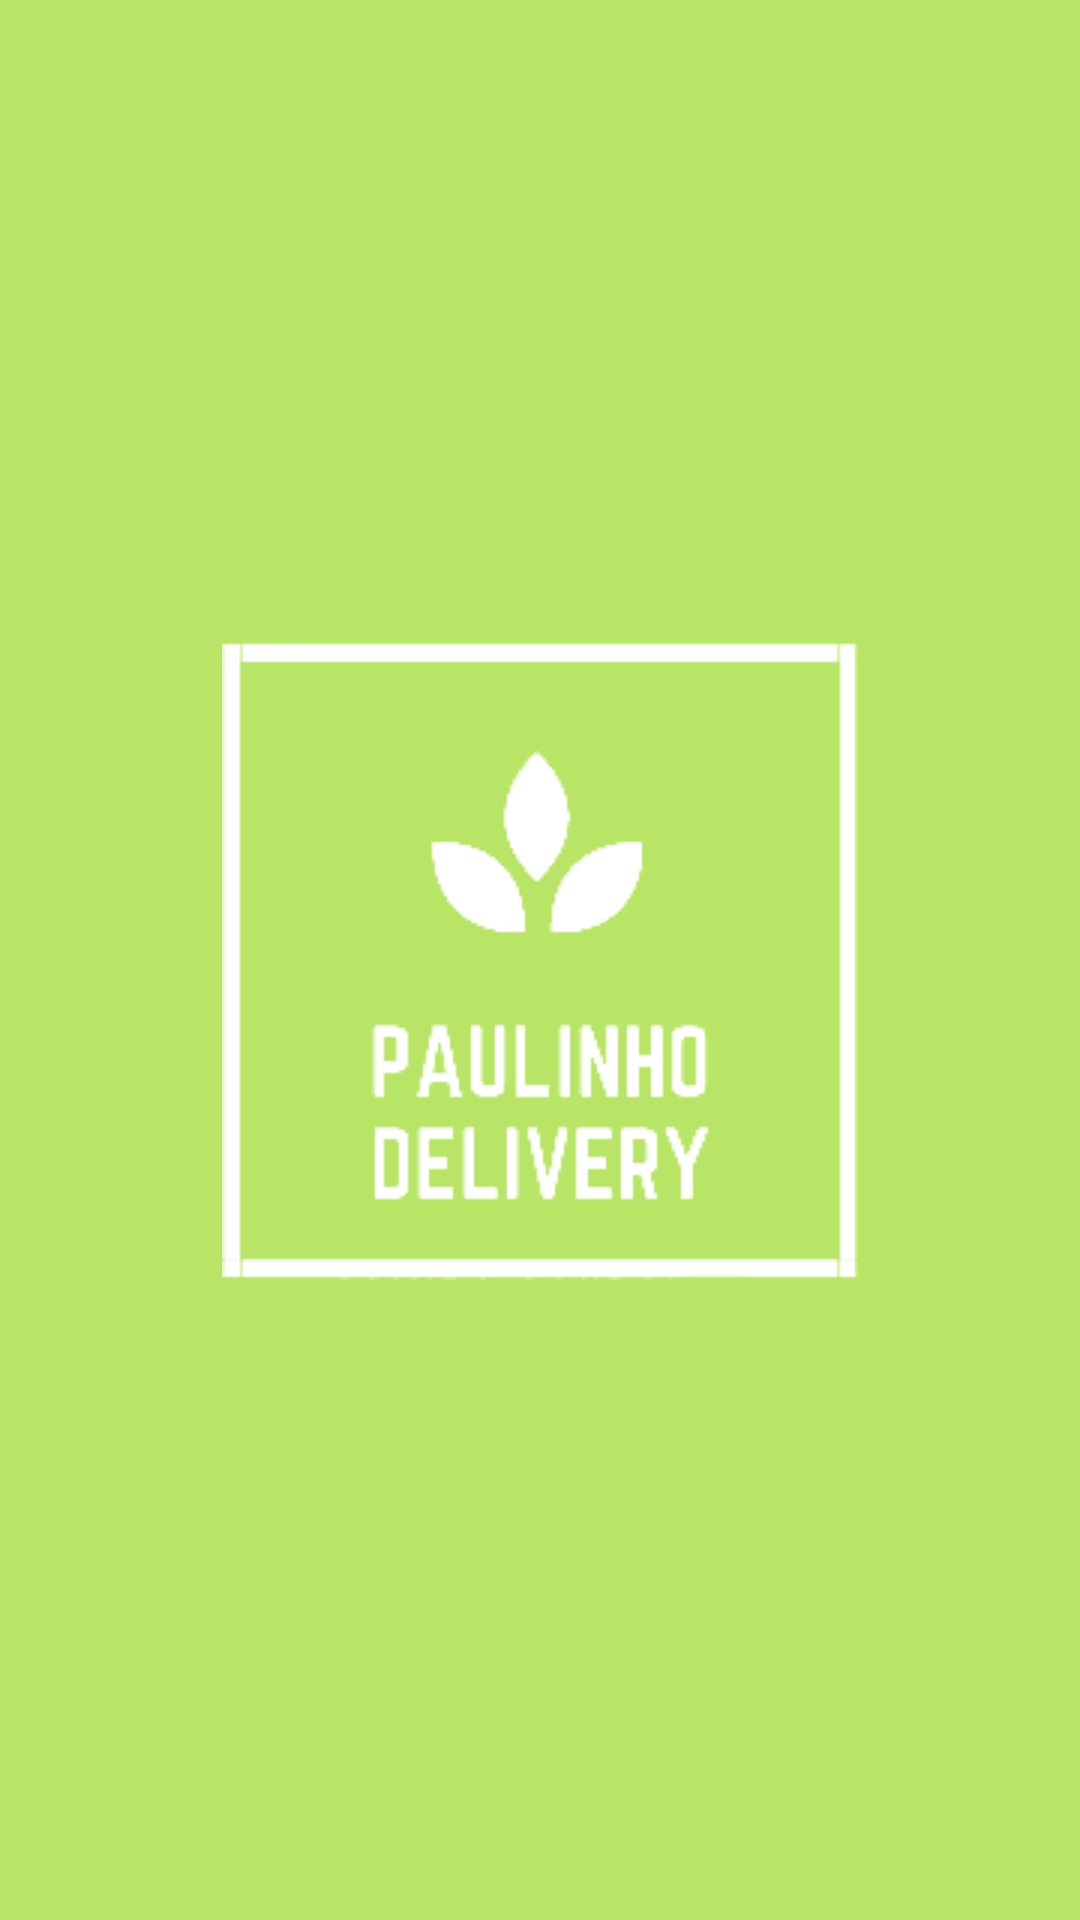

The Android layout XML behind this screen, and the referenced resources:
<!-- AndroidManifest.xml: application theme Theme.MaterialComponents.Light.DarkActionBar -->
<!-- res/layout/activity_main.xml -->
<?xml version="1.0" encoding="utf-8"?>
<androidx.constraintlayout.widget.ConstraintLayout xmlns:android="http://schemas.android.com/apk/res/android"
    xmlns:app="http://schemas.android.com/apk/res-auto"
    xmlns:tools="http://schemas.android.com/tools"
    android:layout_width="match_parent"
    android:layout_height="match_parent"
    android:background="@color/primary"
    android:layout_gravity="center"
    android:theme="@style/Theme.Design.NoActionBar"
    tools:context=".MainActivity">

    <ImageView
        android:layout_width="wrap_content"
        android:layout_height="wrap_content"
        android:src="@drawable/logo"
        app:layout_constraintLeft_toLeftOf="parent"
        app:layout_constraintRight_toRightOf="parent"
        app:layout_constraintTop_toTopOf="parent"
        app:layout_constraintBottom_toBottomOf="parent"/>

</androidx.constraintlayout.widget.ConstraintLayout>
<!-- resources referenced by this layout -->
<resources>
  <color name="primary">#b9e567</color>
  <!-- drawable logo: png bitmap (drawable, 4388 bytes) -->
</resources>
